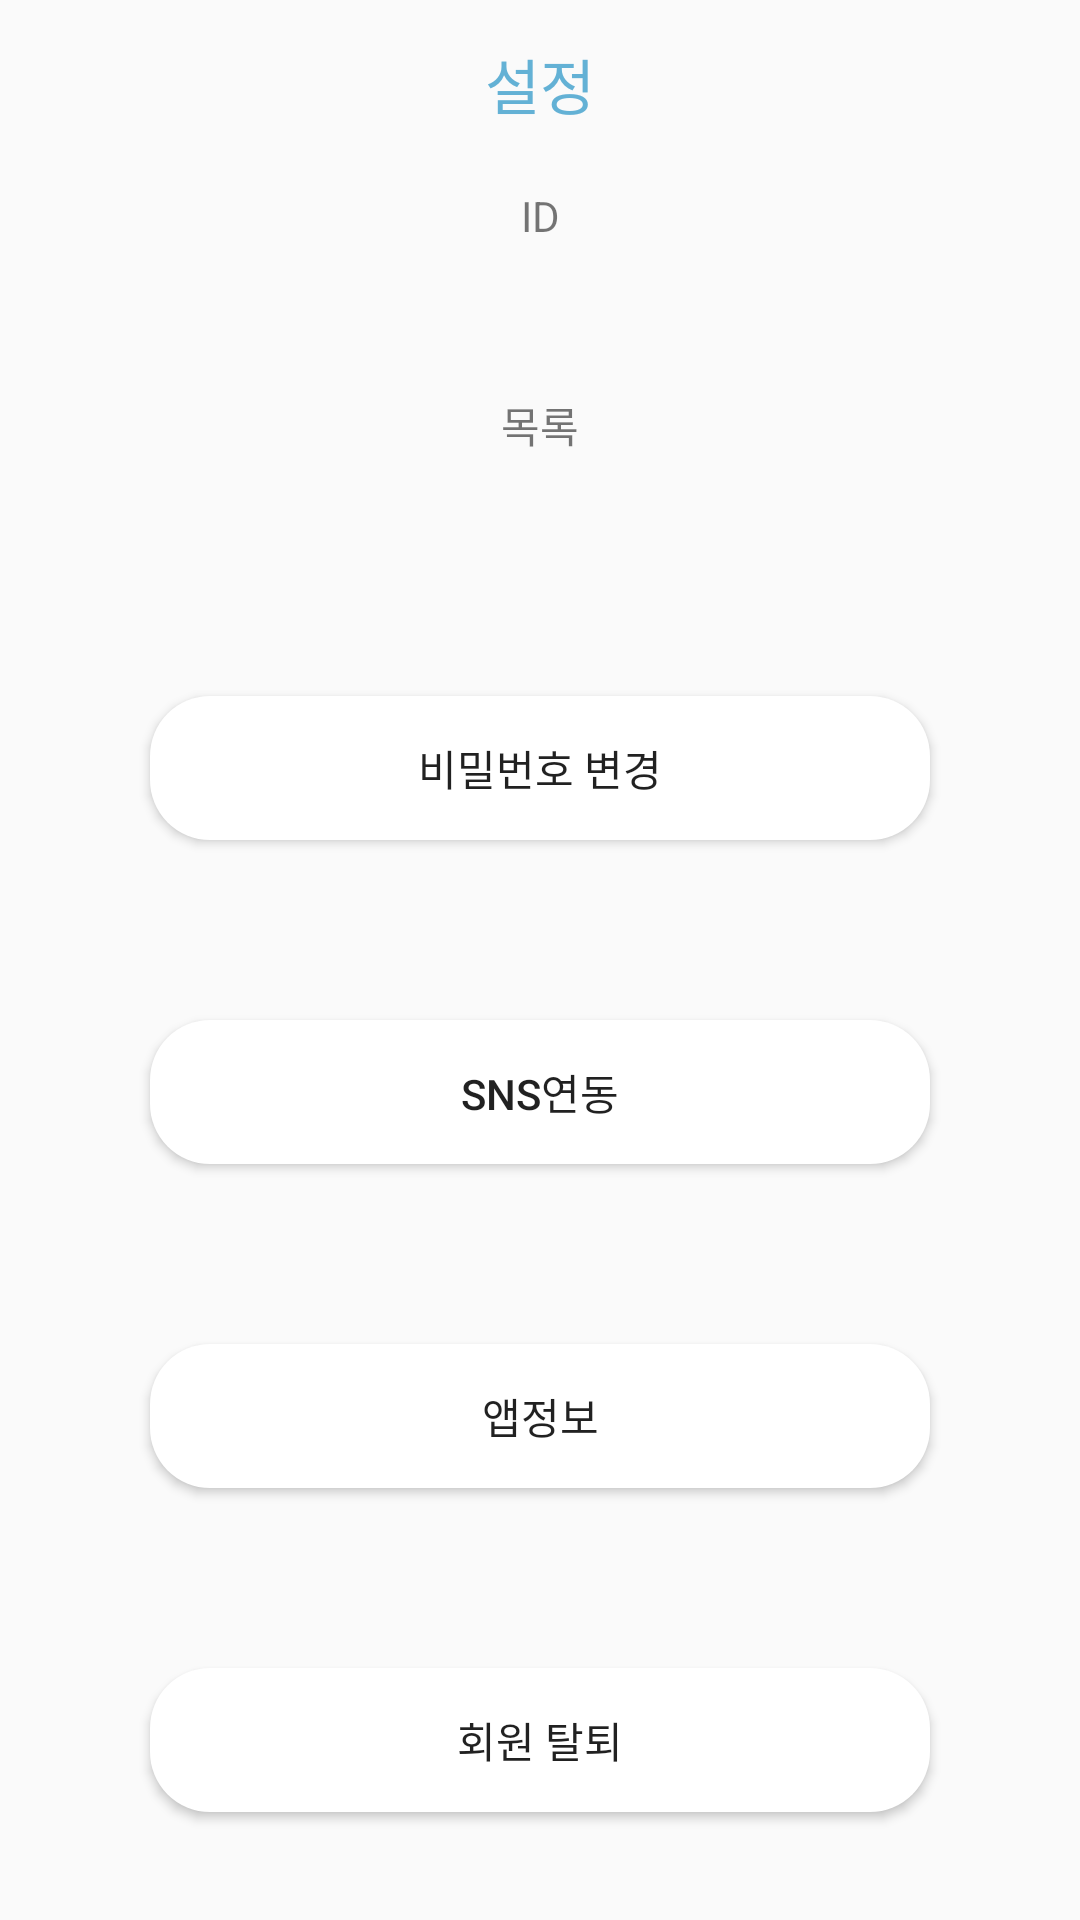

Reconstruct the res/layout file that produces this screen, plus the resources it refers to.
<!-- AndroidManifest.xml: application theme AppTheme -->
<!-- res/layout/setting.xml -->
<?xml version="1.0" encoding="utf-8"?>
<androidx.drawerlayout.widget.DrawerLayout xmlns:android="http://schemas.android.com/apk/res/android"
    xmlns:app="http://schemas.android.com/apk/res-auto"
    xmlns:tools="http://schemas.android.com/tools"
    android:id="@+id/drawer_layout"
    android:layout_width="match_parent"
    android:layout_height="match_parent">

    <androidx.constraintlayout.widget.ConstraintLayout
        android:layout_width="match_parent"
        android:layout_height="match_parent"
        android:orientation="vertical">


        <androidx.appcompat.widget.Toolbar
            android:id="@+id/toolbar"
            android:layout_width="match_parent"
            android:layout_height="wrap_content"
            app:layout_constraintEnd_toEndOf="parent"
            app:layout_constraintStart_toStartOf="parent"
            app:layout_constraintTop_toTopOf="parent">

            <TextView
                android:layout_width="wrap_content"
                android:layout_height="wrap_content"
                android:layout_gravity="center"
                android:text="설정"
                android:textColor="#63b1d5"
                android:textSize="20dp" />

        </androidx.appcompat.widget.Toolbar>

        <LinearLayout
            android:layout_width="match_parent"
            android:layout_height="wrap_content"
            android:layout_margin="20dp"
            android:orientation="vertical"
            app:layout_constraintBottom_toBottomOf="parent"
            app:layout_constraintEnd_toEndOf="parent"
            app:layout_constraintStart_toStartOf="parent"
            app:layout_constraintTop_toBottomOf="@+id/toolbar">

            <TextView
                android:id="@+id/userid"
                android:layout_width="match_parent"
                android:layout_height="wrap_content"
                android:gravity="center"
                android:text="ID" />

            <TextView
                android:id="@+id/settinglist"
                android:layout_width="match_parent"
                android:layout_height="wrap_content"
                android:layout_marginTop="50dp"
                android:layout_marginBottom="50dp"
                android:gravity="center"
                android:text="목록" />

            <Button
                android:id="@+id/changepwd"
                android:layout_width="match_parent"
                android:layout_height="wrap_content"
                android:layout_margin="30dp"
                android:background="@drawable/btn3"
                android:text="비밀번호 변경" />

            <Button
                android:id="@+id/sns_link"
                android:layout_width="match_parent"
                android:layout_height="wrap_content"
                android:layout_margin="30dp"
                android:background="@drawable/btn3"
                android:text="SNS연동" />

            <Button
                android:id="@+id/button8"
                android:layout_width="match_parent"
                android:layout_height="wrap_content"
                android:layout_margin="30dp"
                android:background="@drawable/btn3"
                android:text="앱정보" />

            <Button
                android:id="@+id/deleteid"
                android:layout_width="match_parent"
                android:layout_height="wrap_content"
                android:layout_margin="30dp"
                android:background="@drawable/btn3"
                android:text="회원 탈퇴" />
        </LinearLayout>
    </androidx.constraintlayout.widget.ConstraintLayout>

    <com.google.android.material.navigation.NavigationView
        android:id="@+id/nav_view"
        android:layout_width="wrap_content"
        android:layout_height="match_parent"
        android:layout_gravity="start"
        android:fitsSystemWindows="true"
        app:headerLayout="@layout/navi_header"
        app:menu="@menu/menu" />

</androidx.drawerlayout.widget.DrawerLayout >
<!-- res/layout/navi_header.xml (included above) -->
<?xml version="1.0" encoding="utf-8"?>
<LinearLayout xmlns:android="http://schemas.android.com/apk/res/android"
    xmlns:app="http://schemas.android.com/apk/res-auto"
    android:layout_width="match_parent"
    android:layout_height="wrap_content"
    android:background="#63b1ff"
    android:gravity="bottom"
    android:orientation="vertical"
    android:paddingLeft="20dp"
    android:paddingTop="40dp"
    android:paddingRight="20dp"
    android:paddingBottom="40dp"
    android:theme="@style/ThemeOverlay.AppCompat.Dark">

    <LinearLayout
        android:layout_width="match_parent"
        android:layout_height="wrap_content"
        android:orientation="horizontal">

        <TextView
            android:id="@+id/nav_name"
            android:layout_width="wrap_content"
            android:layout_height="wrap_content"
            android:layout_weight="8"/>

        <Button
            android:id="@+id/button3"
            android:layout_width="60dp"
            android:layout_height="40dp"
            android:layout_weight="1"
            android:text="로그아웃"
            android:background="#63b1d5"/>

    </LinearLayout>


    <TextView
        android:id="@+id/nav_id"
        android:layout_width="match_parent"
        android:layout_height="wrap_content"
        android:paddingTop="20dp"
        android:textAppearance="@style/TextAppearance.AppCompat.Body1" />

</LinearLayout>
<!-- resources referenced by this layout -->
<resources>
  <!-- drawable btn3 (drawable) -->
  <?xml version="1.0" encoding="utf-8"?>
  <selector xmlns:android="http://schemas.android.com/apk/res/android">
      <item android:state_enabled="true">
          <shape>
              <solid android:color="#ffffff"></solid>
              <corners android:radius="20dp"></corners>
          </shape>
      </item>
  </selector>
  <style name="AppTheme" parent="Theme.AppCompat.Light.DarkActionBar">
          
          <item name="colorPrimary">@color/colorPrimary</item>
          <item name="colorPrimaryDark">@color/colorPrimaryDark</item>
          <item name="colorAccent">@color/colorAccent</item>
          <item name="windowActionBar">false</item>
          <item name="android:statusBarColor">#ffffff</item>
          <item name="android:windowLightStatusBar">true</item>
          <item name="windowNoTitle">true</item>
      </style>
  <color name="colorPrimary">#6200EE</color>
  <color name="colorPrimaryDark">#3700B3</color>
  <color name="colorAccent">#3cbffc</color>
</resources>
